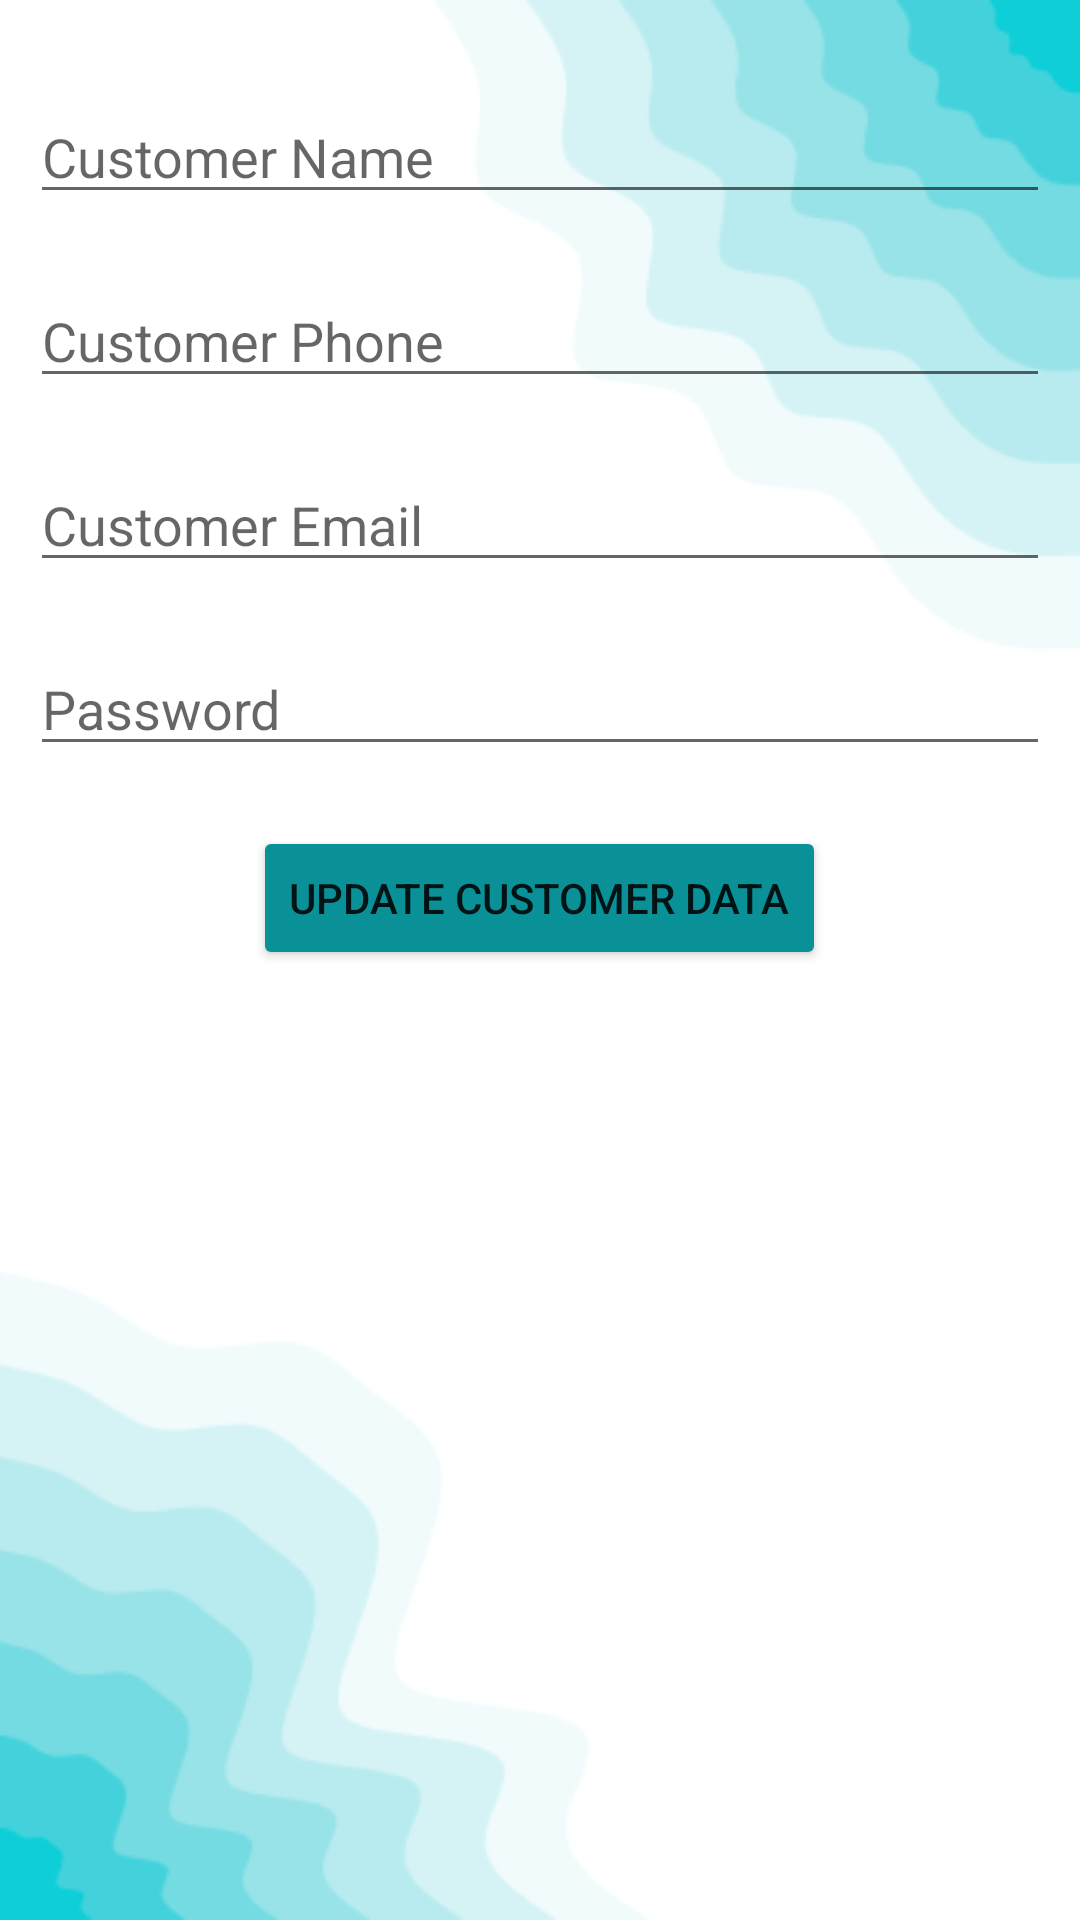

This screen was rendered from an Android layout file. Write that file and the resources it references.
<!-- AndroidManifest.xml: application theme Theme.Firebasekotlin -->
<!-- res/layout/update_customer_dialog.xml -->
<?xml version="1.0" encoding="utf-8"?>
<LinearLayout xmlns:android="http://schemas.android.com/apk/res/android"
    android:layout_width="match_parent"
    android:layout_height="match_parent"
    android:orientation="vertical"
    android:padding="10dp"
    android:background="@drawable/home_bckg">

    <EditText
        android:id="@+id/etCustomerName"
        android:layout_width="match_parent"
        android:layout_height="wrap_content"
        android:layout_marginTop="20dp"
        android:hint="Customer Name"
        android:inputType="textPersonName" />

    <EditText
        android:id="@+id/etCustomerPhone"
        android:layout_width="match_parent"
        android:layout_height="wrap_content"
        android:layout_marginTop="20dp"
        android:ems="10"
        android:hint="Customer Phone" />

    <EditText
        android:id="@+id/etCustomerEmail"
        android:layout_width="match_parent"
        android:layout_height="wrap_content"
        android:layout_marginTop="20dp"
        android:ems="10"
        android:hint="Customer Email"
        android:inputType="textPersonName" />

    <EditText
        android:id="@+id/etPassword"
        android:layout_width="match_parent"
        android:layout_height="wrap_content"
        android:layout_marginTop="20dp"
        android:ems="10"
        android:hint="Password"
        android:inputType="textPersonName" />

    <Button
        android:id="@+id/btnUpdateCustomer"
        android:layout_width="wrap_content"
        android:layout_height="wrap_content"
        android:layout_gravity="center"
        android:layout_marginTop="20dp"
        android:backgroundTint="@color/button"
        android:text="Update Customer Data" />


</LinearLayout>
<!-- resources referenced by this layout -->
<resources>
  <color name="button">#0a9097</color>
  <!-- drawable home_bckg: png bitmap (drawable, 18501 bytes) -->
  <style name="Theme.Firebasekotlin" parent="Theme.MaterialComponents.DayNight.DarkActionBar">
          
          <item name="colorPrimary">@color/button</item>
          <item name="colorPrimaryVariant">@color/dashboard</item>
          <item name="colorOnPrimary">@color/white</item>
          
          <item name="colorSecondary">@color/teal_200</item>
          <item name="colorSecondaryVariant">@color/teal_700</item>
          <item name="colorOnSecondary">@color/black</item>
          
          <item name="android:statusBarColor">?attr/colorPrimaryVariant</item>
          
      </style>
  <color name="dashboard">#0eced8</color>
  <color name="white">#FFFFFFFF</color>
  <color name="teal_200">#FF03DAC5</color>
  <color name="teal_700">#FF018786</color>
  <color name="black">#FF000000</color>
</resources>
